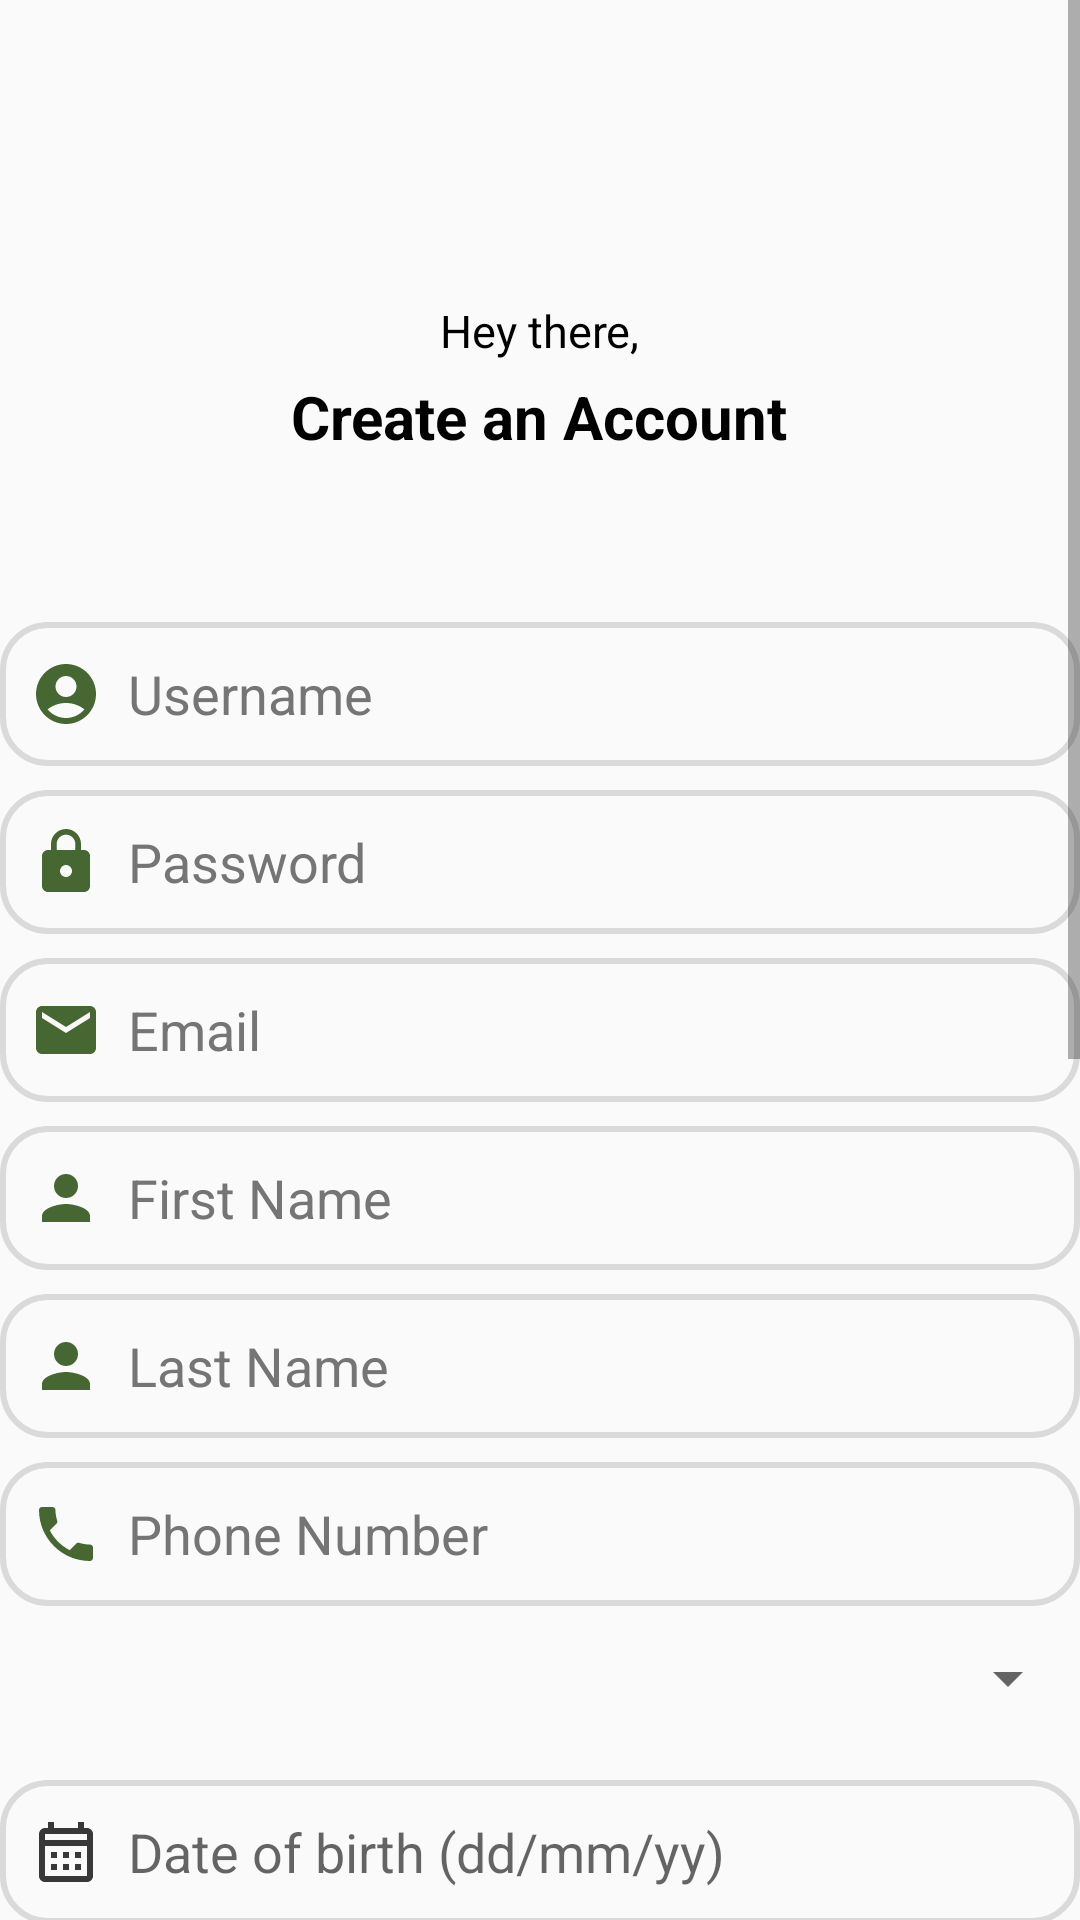

The Android layout XML behind this screen, and the referenced resources:
<!-- AndroidManifest.xml: application theme Theme.Registertra -->
<!-- res/layout/activity_register_user.xml -->
<?xml version="1.0" encoding="utf-8"?>
<ScrollView xmlns:android="http://schemas.android.com/apk/res/android"
    xmlns:tools="http://schemas.android.com/tools"
    android:layout_width="match_parent"
    android:layout_height="match_parent"
    android:orientation="vertical"
    tools:context=".RegisterUser">

    <RelativeLayout
        android:layout_width="match_parent"
        android:layout_height="match_parent">


        <TextView
            android:id="@+id/txt01"
            android:layout_width="wrap_content"
            android:layout_height="wrap_content"
            android:text="Hey there,"
            android:textSize="15dp"
            android:layout_centerHorizontal="true"
            android:layout_marginTop="100dp"
            android:textColor="@color/black"/>
        <TextView
            android:id="@+id/txt02"
            android:layout_below="@+id/txt01"
            android:layout_width="wrap_content"
            android:layout_height="wrap_content"
            android:text="Create an Account"
            android:textSize="20dp"
            android:layout_centerHorizontal="true"
            android:layout_marginTop="5dp"
            android:textStyle="bold"
            android:textColor="@color/black"/>


        <EditText
            android:id="@+id/rgsuser"
            android:layout_below="@+id/txt02"
            android:layout_width="360dp"
            android:layout_height="wrap_content"
            android:layout_marginTop="55dp"
            android:layout_centerHorizontal="true"
            android:ems="10"
            android:hint="  Username"
            android:inputType="textEmailAddress"
            android:minHeight="48dp"
            android:drawableLeft="@drawable/profile_icon"
            android:background="@drawable/edt_bg"
            android:paddingLeft="10dp"
            android:textColorHint="#757575" />

        <EditText
            android:id="@+id/rgspass"
            android:layout_below="@+id/rgsuser"
            android:layout_width="360dp"
            android:layout_height="wrap_content"
            android:layout_marginTop="8dp"
            android:layout_centerHorizontal="true"
            android:ems="10"
            android:hint="  Password"
            android:inputType="textPassword"
            android:minHeight="48dp"
            android:drawableLeft="@drawable/password_ic"
            android:background="@drawable/edt_bg"
            android:paddingLeft="10dp"
            android:textColorHint="#757575" />


        <EditText
            android:id="@+id/rgsemailuser"
            android:layout_below="@+id/rgspass"
            android:layout_width="360dp"
            android:layout_height="wrap_content"
            android:layout_marginTop="8dp"
            android:layout_centerHorizontal="true"
            android:ems="10"
            android:hint="  Email "
            android:inputType="textEmailAddress"
            android:minHeight="48dp"
            android:drawableLeft="@drawable/email_ic"
            android:background="@drawable/edt_bg"
            android:paddingLeft="10dp"
            android:textColorHint="#757575" />

        <EditText
            android:id="@+id/rgsfname"
            android:layout_below="@+id/rgsemailuser"
            android:layout_width="360dp"
            android:layout_height="wrap_content"
            android:layout_marginTop="8dp"
            android:layout_centerHorizontal="true"
            android:hint="  First Name"
            android:minHeight="48dp"
            android:drawableLeft="@drawable/person_ic"
            android:background="@drawable/edt_bg"
            android:paddingLeft="10dp"
            android:textColorHint="#757575" />

        <EditText
            android:id="@+id/rgslname"
            android:layout_below="@+id/rgsfname"
            android:layout_width="360dp"
            android:layout_height="wrap_content"
            android:layout_marginTop="8dp"
            android:layout_centerHorizontal="true"
            android:autofillHints="emailAddress"
            android:hint="  Last Name"
            android:minHeight="48dp"
            android:drawableLeft="@drawable/person_ic"
            android:background="@drawable/edt_bg"
            android:paddingLeft="10dp"
            android:textColorHint="#757575" />

        <EditText
            android:id="@+id/rgsphone"
            android:layout_below="@+id/rgslname"
            android:layout_width="360dp"
            android:layout_height="wrap_content"
            android:layout_marginTop="8dp"
            android:layout_centerHorizontal="true"
            android:ems="10"
            android:hint="  Phone Number"
            android:inputType="phone"
            android:minHeight="48dp"
            android:drawableLeft="@drawable/phone_ic"
            android:background="@drawable/edt_bg"
            android:paddingLeft="10dp"
            android:textColorHint="#757575" />

        <Spinner
            android:id="@+id/gender_spinner"
            android:layout_width="360dp"
            android:layout_height="48dp"
            android:layout_below="@+id/rgsphone"
            android:layout_centerHorizontal="true"
            android:autofillHints="gender"
            android:contentDescription="Gender"
            android:labelFor="@+id/gender_spinner"
            android:spinnerMode="dropdown">
        </Spinner>

        <EditText
            android:id="@+id/edtdate"
            android:layout_width="360dp"
            android:layout_height="48dp"
            android:layout_centerHorizontal="true"
            android:padding="10dp"
            android:layout_marginTop="10dp"
            android:inputType="date"
            android:hint="  Date of birth (dd/mm/yy)"
            android:drawableStart="@drawable/ic_action_calendar"
            android:digits="0123456789/"
            android:background="@drawable/edt_bg"
            android:layout_below="@+id/gender_spinner"/>

        <EditText
            android:id="@+id/edtweight"
            android:layout_width="360dp"
            android:layout_height="48dp"
            android:padding="10dp"
            android:layout_marginTop="10dp"
            android:layout_below="@+id/edtdate"
            android:layout_centerHorizontal="true"
            android:hint="  Your Weight (KG)"
            android:drawableStart="@drawable/ic_action_weight"
            android:background="@drawable/edt_bg"
            android:inputType="number"/>

        <EditText
            android:id="@+id/edtheight"
            android:layout_width="360dp"
            android:layout_height="48dp"
            android:padding="10dp"
            android:layout_marginTop="10dp"
            android:inputType="number"
            android:layout_centerHorizontal="true"
            android:hint="  Your height (CM)"
            android:layout_below="@+id/edtweight"
            android:background="@drawable/edt_bg"
            android:drawableStart="@drawable/ic_action_height"/>

        <TextView
            android:id="@+id/txtsubgoal"
            android:layout_width="wrap_content"
            android:layout_height="wrap_content"
            android:text="It will us to choose a best program for you"
            android:layout_below="@+id/edtheight"
            android:layout_centerHorizontal="true">
        </TextView>

        <RadioGroup
            android:id="@+id/goaloption"
            android:layout_width="wrap_content"
            android:layout_height="wrap_content"
            android:layout_below="@+id/txtsubgoal"
            android:layout_marginLeft="68dp"
            android:layout_marginTop="10dp">

            <RadioButton
                android:id="@+id/build"
                android:layout_width="wrap_content"
                android:layout_height="wrap_content"
                android:text="Build more muscle"
                />

            <RadioButton
                android:id="@+id/loss"
                android:layout_width="wrap_content"
                android:layout_height="wrap_content"
                android:text="Loss weight"
                />

            <RadioButton
                android:id="@+id/stay"
                android:layout_width="wrap_content"
                android:layout_height="wrap_content"
                android:text="Stay healthy"
                />
        </RadioGroup>

        <EditText
            android:id="@+id/edttargetweight"
            android:layout_width="320dp"
            android:layout_height="48dp"
            android:layout_below="@+id/goaloption"
            android:layout_centerHorizontal="true"
            android:layout_marginTop="15dp"
            android:drawableStart="@drawable/ic_action_weight"
            android:textSize="16dp"
            android:background="@drawable/edt_bg"
            android:padding="10dp"
            android:drawablePadding="5dp"
            android:hint="your target weight (KG)"
            >
        </EditText>

        <TextView
            android:id="@+id/txtwayoption"
            android:layout_width="wrap_content"
            android:layout_height="wrap_content"
            android:layout_below="@+id/edttargetweight"
            android:textSize="20dp"
            android:textStyle="bold"
            android:layout_marginTop="20dp"
            android:layout_centerHorizontal="true"
            android:textColor="@color/black"
            android:text="Choosing way to control your weight">

        </TextView>

        <RadioGroup
            android:id="@+id/wayoption"
            android:layout_width="wrap_content"
            android:layout_height="wrap_content"
            android:layout_below="@+id/txtwayoption"
            android:layout_marginLeft="35dp"
            android:layout_marginTop="5dp">

            <RadioButton
                android:id="@+id/wayif"
                android:layout_width="wrap_content"
                android:layout_height="wrap_content"
                android:text="Intermittent Fasting (IF) "
                />

            <RadioButton
                android:id="@+id/callories"
                android:layout_width="wrap_content"
                android:layout_height="wrap_content"
                android:text="Manage calories per day"
                />


        </RadioGroup>


        <Button
            android:id="@+id/btnrgs"
            android:layout_below="@+id/txtwayoption"
            android:layout_width="150dp"
            android:layout_height="40dp"
            android:layout_centerHorizontal="true"
            android:layout_marginTop="80dp"
            android:background="@drawable/custom_btn3"
            android:textColor="@color/white"
            android:text="Sign up" />

        <TextView
            android:id="@+id/txt03"
            android:layout_below="@+id/btnrgs"
            android:layout_width="wrap_content"
            android:layout_height="wrap_content"
            android:text="Already have an account?"
            android:layout_marginTop="14dp"
            android:layout_marginLeft="80dp"
            android:textColor="@color/black"/>
        <Button
            android:id="@+id/button_send"
            android:layout_width="wrap_content"
            android:layout_height="wrap_content"
            android:layout_toRightOf="@+id/txt03"
            android:layout_below="@+id/btnrgs"
            android:text="Login"
            android:textAllCaps="false"
            android:textColor="#466632"
            style="@style/Widget.AppCompat.Button.Borderless"/>


    </RelativeLayout>

</ScrollView>
<!-- resources referenced by this layout -->
<resources>
  <color name="black">#FF000000</color>
  <color name="white">#FFFFFFFF</color>
  <!-- drawable custom_btn3 (drawable) -->
  <?xml version="1.0" encoding="utf-8"?>
  <shape xmlns:android="http://schemas.android.com/apk/res/android">
  
      <corners
          android:radius="40dp"/>
  
      <gradient android:startColor="@color/green" android:endColor="#729F56"/>
  
  </shape>
  <!-- drawable edt_bg (drawable) -->
  <?xml version="1.0" encoding="utf-8"?>
  <shape xmlns:android="http://schemas.android.com/apk/res/android">
      <stroke android:color="#DADADA"
          android:width="2dp"/>
      <corners android:radius="15dp"/>
  </shape>
  <!-- drawable email_ic (drawable) -->
  <vector android:height="24dp" android:tint="#466632"
      android:viewportHeight="24" android:viewportWidth="24"
      android:width="24dp" xmlns:android="http://schemas.android.com/apk/res/android">
      <path android:fillColor="@android:color/white" android:pathData="M20,4L4,4c-1.1,0 -1.99,0.9 -1.99,2L2,18c0,1.1 0.9,2 2,2h16c1.1,0 2,-0.9 2,-2L22,6c0,-1.1 -0.9,-2 -2,-2zM20,8l-8,5 -8,-5L4,6l8,5 8,-5v2z"/>
  </vector>
  <!-- drawable ic_action_height (drawable) -->
  <vector android:height="24dp" android:tint="#383838"
      android:viewportHeight="24" android:viewportWidth="24"
      android:width="24dp" xmlns:android="http://schemas.android.com/apk/res/android">
      <path android:fillColor="@android:color/white" android:pathData="M13,6.99l3,0l-4,-3.99l-4,3.99l3,0l0,10.02l-3,0l4,3.99l4,-3.99l-3,0z"/>
  </vector>
  <!-- drawable ic_action_weight (drawable) -->
  <vector android:height="24dp" android:tint="#383838"
      android:viewportHeight="24" android:viewportWidth="24"
      android:width="24dp" xmlns:android="http://schemas.android.com/apk/res/android">
      <path android:fillColor="@android:color/white" android:pathData="M19,3H5C3.9,3 3,3.9 3,5v14c0,1.1 0.9,2 2,2h14c1.1,0 2,-0.9 2,-2V5C21,3.9 20.1,3 19,3zM19,19H5V5h14V19zM12,6c-1.66,0 -3,1.34 -3,3s1.34,3 3,3s3,-1.34 3,-3S13.66,6 12,6zM11,9.5h-1v-1h1V9.5zM12.5,9.5h-1v-1h1V9.5zM14,9.5h-1v-1h1V9.5z"/>
  </vector>
  <!-- drawable person_ic (drawable) -->
  <vector android:height="24dp" android:tint="#466632"
      android:viewportHeight="24" android:viewportWidth="24"
      android:width="24dp" xmlns:android="http://schemas.android.com/apk/res/android">
      <path android:fillColor="@android:color/white" android:pathData="M12,12c2.21,0 4,-1.79 4,-4s-1.79,-4 -4,-4 -4,1.79 -4,4 1.79,4 4,4zM12,14c-2.67,0 -8,1.34 -8,4v2h16v-2c0,-2.66 -5.33,-4 -8,-4z"/>
  </vector>
  <!-- drawable profile_icon (drawable) -->
  <vector android:height="24dp" android:tint="#466632"
      android:viewportHeight="24" android:viewportWidth="24"
      android:width="24dp" xmlns:android="http://schemas.android.com/apk/res/android">
      <path android:fillColor="@android:color/white" android:pathData="M12,2C6.48,2 2,6.48 2,12s4.48,10 10,10s10,-4.48 10,-10S17.52,2 12,2zM12,6c1.93,0 3.5,1.57 3.5,3.5S13.93,13 12,13s-3.5,-1.57 -3.5,-3.5S10.07,6 12,6zM12,20c-2.03,0 -4.43,-0.82 -6.14,-2.88C7.55,15.8 9.68,15 12,15s4.45,0.8 6.14,2.12C16.43,19.18 14.03,20 12,20z"/>
  </vector>
  <style name="Theme.Registertra" parent="Theme.AppCompat.DayNight.NoActionBar">
          
          <item name="colorPrimary">@color/green</item>
          <item name="colorPrimaryDark">@color/purple_700</item>
          <item name="colorAccent">@color/teal_200</item>
          
          <item name="android:statusBarColor">#44AF99</item>
      </style>
  <color name="green">#466632</color>
  <color name="purple_700">#FF3700B3</color>
  <color name="teal_200">#FF03DAC5</color>
</resources>
